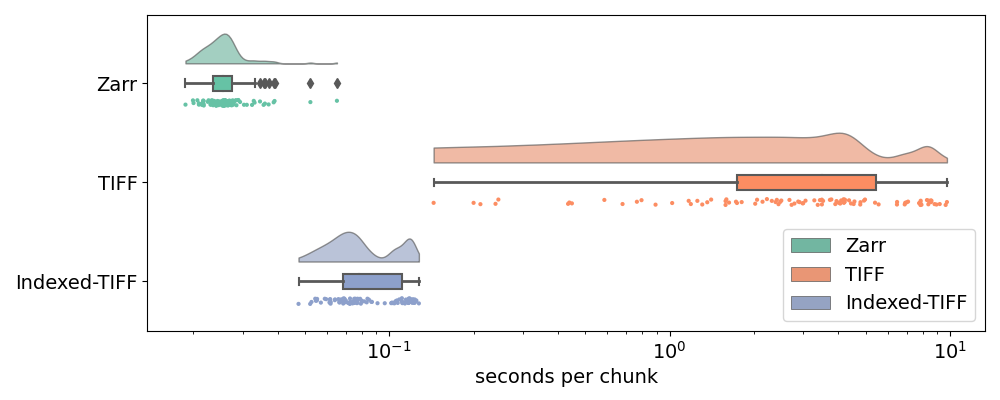

The table this chart was drawn from, first rows:
type, seconds, round, chunk_distance, name, t, c, z, y, x
Zarr, 0.06507, 0, 663, XY-1920-Z-259-C-4-T-1-XC-256, 1, 3, 146, 3, 4
Zarr, 0.03602, 1, 580, XY-1920-Z-259-C-4-T-1-XC-256, 1, 3, 63, 3, 1
Zarr, 0.02713, 2, 953, XY-1920-Z-259-C-4-T-1-XC-256, 1, 4, 177, 1, 6
Zarr, 0.03899, 3, 59, XY-1920-Z-259-C-4-T-1-XC-256, 1, 1, 60, 5, 6
Zarr, 0.0251, 4, 125, XY-1920-Z-259-C-4-T-1-XC-256, 1, 1, 126, 5, 6
Zarr, 0.02716, 5, 912, XY-1920-Z-259-C-4-T-1-XC-256, 1, 4, 136, 1, 4
Zarr, 0.0274, 6, 208, XY-1920-Z-259-C-4-T-1-XC-256, 1, 1, 209, 5, 3
Zarr, 0.02837, 7, 866, XY-1920-Z-259-C-4-T-1-XC-256, 1, 4, 90, 4, 4
Zarr, 0.02582, 8, 915, XY-1920-Z-259-C-4-T-1-XC-256, 1, 4, 139, 3, 6
Zarr, 0.03241, 9, 31, XY-1920-Z-259-C-4-T-1-XC-256, 1, 1, 32, 5, 2
Zarr, 0.02624, 10, 75, XY-1920-Z-259-C-4-T-1-XC-256, 1, 1, 76, 3, 2
Zarr, 0.0244, 11, 673, XY-1920-Z-259-C-4-T-1-XC-256, 1, 3, 156, 3, 7
Zarr, 0.02509, 12, 973, XY-1920-Z-259-C-4-T-1-XC-256, 1, 4, 197, 3, 6
Zarr, 0.0262, 13, 310, XY-1920-Z-259-C-4-T-1-XC-256, 1, 2, 52, 3, 2
Zarr, 0.02463, 14, 843, XY-1920-Z-259-C-4-T-1-XC-256, 1, 4, 67, 1, 5
Zarr, 0.02322, 15, 104, XY-1920-Z-259-C-4-T-1-XC-256, 1, 1, 105, 1, 6
Zarr, 0.02173, 16, 964, XY-1920-Z-259-C-4-T-1-XC-256, 1, 4, 188, 3, 2
Zarr, 0.02561, 17, 200, XY-1920-Z-259-C-4-T-1-XC-256, 1, 1, 201, 7, 3
Zarr, 0.02484, 18, 597, XY-1920-Z-259-C-4-T-1-XC-256, 1, 3, 80, 4, 3
Zarr, 0.02575, 19, 889, XY-1920-Z-259-C-4-T-1-XC-256, 1, 4, 113, 6, 4
Zarr, 0.02539, 20, 722, XY-1920-Z-259-C-4-T-1-XC-256, 1, 3, 205, 3, 6
Zarr, 0.02897, 21, 957, XY-1920-Z-259-C-4-T-1-XC-256, 1, 4, 181, 6, 2
Zarr, 0.02691, 22, 642, XY-1920-Z-259-C-4-T-1-XC-256, 1, 3, 125, 1, 2
Zarr, 0.02377, 23, 341, XY-1920-Z-259-C-4-T-1-XC-256, 1, 2, 83, 1, 7
Zarr, 0.02731, 24, 713, XY-1920-Z-259-C-4-T-1-XC-256, 1, 3, 196, 7, 6
Zarr, 0.02541, 25, 48, XY-1920-Z-259-C-4-T-1-XC-256, 1, 1, 49, 7, 4
Zarr, 0.02659, 26, 43, XY-1920-Z-259-C-4-T-1-XC-256, 1, 1, 44, 3, 1
Zarr, 0.02618, 27, 1033, XY-1920-Z-259-C-4-T-1-XC-256, 1, 4, 257, 3, 4
Zarr, 0.02476, 28, 587, XY-1920-Z-259-C-4-T-1-XC-256, 1, 3, 70, 4, 6
Zarr, 0.02938, 29, 376, XY-1920-Z-259-C-4-T-1-XC-256, 1, 2, 118, 3, 7
Zarr, 0.03286, 30, 843, XY-1920-Z-259-C-4-T-1-XC-256, 1, 4, 67, 4, 2
Zarr, 0.02094, 31, 501, XY-1920-Z-259-C-4-T-1-XC-256, 1, 2, 243, 1, 2
Zarr, 0.02801, 32, 542, XY-1920-Z-259-C-4-T-1-XC-256, 1, 3, 25, 5, 5
Zarr, 0.02693, 33, 871, XY-1920-Z-259-C-4-T-1-XC-256, 1, 4, 95, 6, 7
Zarr, 0.02462, 34, 340, XY-1920-Z-259-C-4-T-1-XC-256, 1, 2, 82, 1, 3
Zarr, 0.0346, 35, 197, XY-1920-Z-259-C-4-T-1-XC-256, 1, 1, 198, 7, 4
Zarr, 0.02353, 36, 677, XY-1920-Z-259-C-4-T-1-XC-256, 1, 3, 160, 3, 6
Zarr, 0.02309, 37, 591, XY-1920-Z-259-C-4-T-1-XC-256, 1, 3, 74, 4, 5
Zarr, 0.02746, 38, 583, XY-1920-Z-259-C-4-T-1-XC-256, 1, 3, 66, 7, 2
Zarr, 0.02677, 39, 293, XY-1920-Z-259-C-4-T-1-XC-256, 1, 2, 35, 1, 7
Zarr, 0.03033, 40, 238, XY-1920-Z-259-C-4-T-1-XC-256, 1, 1, 239, 1, 3
Zarr, 0.02593, 41, 553, XY-1920-Z-259-C-4-T-1-XC-256, 1, 3, 36, 5, 3
Zarr, 0.02554, 42, 795, XY-1920-Z-259-C-4-T-1-XC-256, 1, 4, 19, 6, 1
Zarr, 0.02893, 43, 312, XY-1920-Z-259-C-4-T-1-XC-256, 1, 2, 54, 2, 6
Zarr, 0.02305, 44, 595, XY-1920-Z-259-C-4-T-1-XC-256, 1, 3, 78, 2, 7
Zarr, 0.02563, 45, 20, XY-1920-Z-259-C-4-T-1-XC-256, 1, 1, 21, 7, 1
Zarr, 0.02622, 46, 835, XY-1920-Z-259-C-4-T-1-XC-256, 1, 4, 59, 3, 2
Zarr, 0.02426, 47, 587, XY-1920-Z-259-C-4-T-1-XC-256, 1, 3, 70, 1, 7
Zarr, 0.02156, 48, 9, XY-1920-Z-259-C-4-T-1-XC-256, 1, 1, 10, 4, 6
Zarr, 0.02442, 49, 136, XY-1920-Z-259-C-4-T-1-XC-256, 1, 1, 137, 5, 5
Zarr, 0.03713, 50, 954, XY-1920-Z-259-C-4-T-1-XC-256, 1, 4, 178, 7, 2
Zarr, 0.03104, 51, 908, XY-1920-Z-259-C-4-T-1-XC-256, 1, 4, 132, 6, 2
Zarr, 0.02764, 52, 495, XY-1920-Z-259-C-4-T-1-XC-256, 1, 2, 237, 5, 2
Zarr, 0.02415, 53, 199, XY-1920-Z-259-C-4-T-1-XC-256, 1, 1, 200, 1, 2
Zarr, 0.02149, 54, 81, XY-1920-Z-259-C-4-T-1-XC-256, 1, 1, 82, 4, 3
Zarr, 0.02851, 55, 87, XY-1920-Z-259-C-4-T-1-XC-256, 1, 1, 88, 4, 5
Zarr, 0.02172, 56, 120, XY-1920-Z-259-C-4-T-1-XC-256, 1, 1, 121, 7, 1
Zarr, 0.02174, 57, 999, XY-1920-Z-259-C-4-T-1-XC-256, 1, 4, 223, 6, 6
Zarr, 0.03563, 58, 795, XY-1920-Z-259-C-4-T-1-XC-256, 1, 4, 19, 1, 7
Zarr, 0.02615, 59, 548, XY-1920-Z-259-C-4-T-1-XC-256, 1, 3, 31, 6, 7
... 240 more rows
